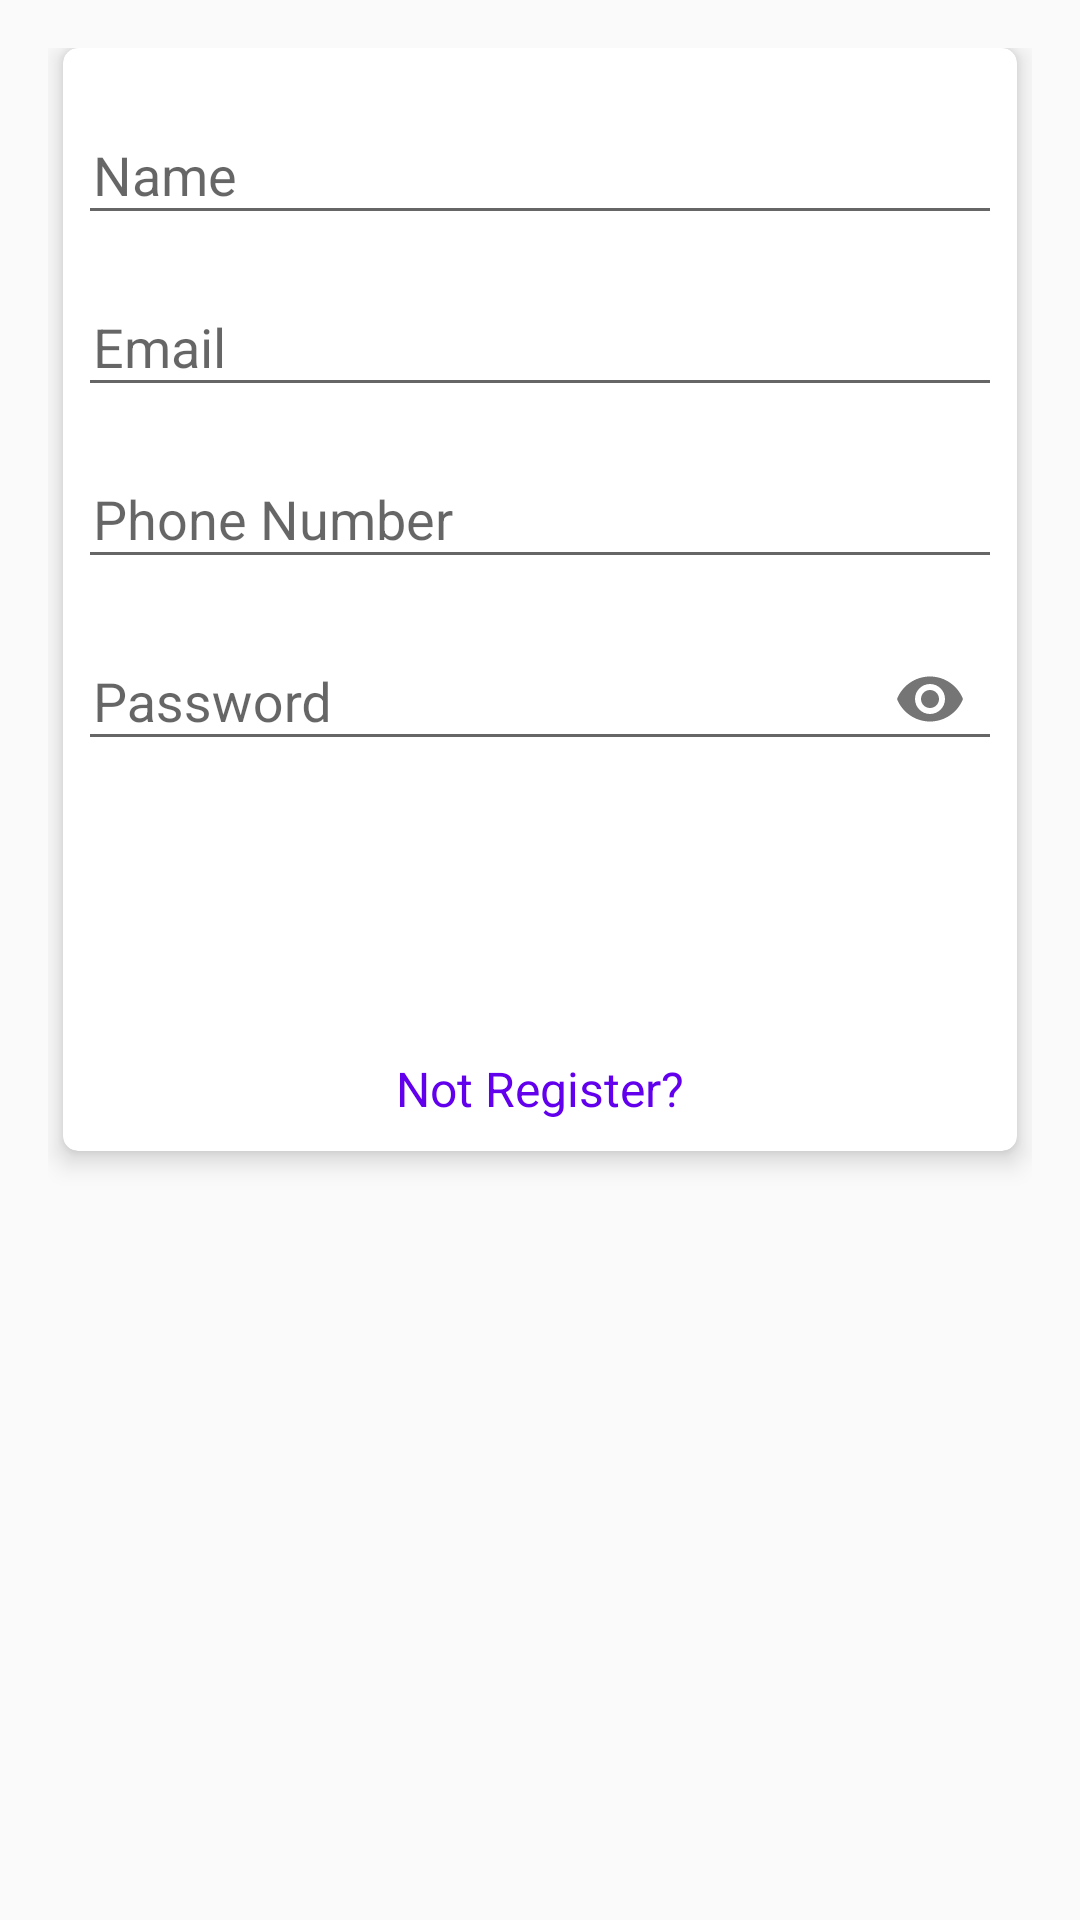

The Android layout XML behind this screen, and the referenced resources:
<!-- AndroidManifest.xml: application theme Theme.Examen_S_D_6 -->
<!-- res/layout/activity_registro.xml -->
<?xml version="1.0" encoding="utf-8"?>
<androidx.constraintlayout.widget.ConstraintLayout xmlns:android="http://schemas.android.com/apk/res/android"
    xmlns:app="http://schemas.android.com/apk/res-auto"
    xmlns:tools="http://schemas.android.com/tools"
    android:layout_width="match_parent"
    android:layout_height="match_parent"
    android:background="@drawable/gradient"
    android:padding="16dp"
    android:scrollbarThumbVertical="@null"
    tools:context=".registro">

    <androidx.cardview.widget.CardView
        xmlns:Card_View="http://schemas.android.com/apk/res-auto"
        android:layout_width="match_parent"
        android:layout_height="wrap_content"
        android:layout_gravity="center"
        android:layout_margin="5dp"
        android:padding="10dp"
        Card_View:cardCornerRadius="5dp"
        Card_View:cardElevation="5dp">

        <LinearLayout
            android:layout_width="match_parent"
            android:layout_height="wrap_content"
            android:layout_gravity="center"
            android:layout_margin="5dp"
            android:orientation="vertical">

            <com.google.android.material.textfield.TextInputLayout
                android:id="@+id/nameError"
                android:layout_width="match_parent"
                android:layout_height="wrap_content"
                android:layout_marginTop="5dp">

                <EditText
                    android:id="@+id/name"
                    android:layout_width="match_parent"
                    android:layout_height="wrap_content"
                    android:layout_marginTop="10dp"
                    android:hint="@string/name"
                    android:inputType="textNoSuggestions"
                    android:maxLines="1"
                    android:paddingStart="5dp"
                    android:singleLine="true"/>

            </com.google.android.material.textfield.TextInputLayout>

            <com.google.android.material.textfield.TextInputLayout
                android:id="@+id/emailError"
                android:layout_width="match_parent"
                android:layout_height="wrap_content"
                android:layout_marginTop="5dp">

                <EditText
                    android:id="@+id/email"
                    android:layout_width="match_parent"
                    android:layout_height="wrap_content"
                    android:layout_marginTop="10dp"
                    android:hint="@string/prompt_email"
                    android:inputType="textEmailAddress"
                    android:maxLines="1"
                    android:paddingStart="5dp"
                    android:singleLine="true"/>

            </com.google.android.material.textfield.TextInputLayout>

            <com.google.android.material.textfield.TextInputLayout
                android:id="@+id/phoneError"
                android:layout_width="match_parent"
                android:layout_height="wrap_content"
                android:layout_marginTop="5dp">

                <EditText
                    android:id="@+id/phone"
                    android:layout_width="match_parent"
                    android:layout_height="wrap_content"
                    android:layout_marginTop="10dp"
                    android:hint="@string/phone_number"
                    android:maxLength="12"
                    android:inputType="number"
                    android:maxLines="1"
                    android:paddingStart="5dp"
                    android:singleLine="true"/>

            </com.google.android.material.textfield.TextInputLayout>

            <com.google.android.material.textfield.TextInputLayout
                android:id="@+id/passError"
                android:layout_width="match_parent"
                android:layout_height="wrap_content"
                app:passwordToggleEnabled="true"
                android:layout_marginTop="5dp">

                <EditText
                    android:id="@+id/password"
                    android:layout_width="match_parent"
                    android:layout_height="wrap_content"
                    android:layout_marginTop="10dp"
                    android:hint="@string/prompt_password"
                    android:inputType="textPassword"
                    android:maxLines="1"
                    android:paddingStart="5dp"
                    android:singleLine="true"/>

            </com.google.android.material.textfield.TextInputLayout>

            <Button
                android:id="@+id/register"
                android:layout_width="match_parent"
                android:layout_height="50dp"
                android:layout_margin="20dp"
                android:background="@drawable/button_gradient"
                android:text="@string/register"
                android:textColor="@android:color/white"
                android:textSize="16sp"/>

            <TextView
                android:id="@+id/login"
                android:layout_width="match_parent"
                android:layout_height="wrap_content"
                android:layout_marginTop="5dp"
                android:layout_marginBottom="5dp"
                android:gravity="center"
                android:text="@string/not_register"
                android:textColor="@color/colorPrimary"
                android:textSize="16sp"/>

        </LinearLayout>
    </androidx.cardview.widget.CardView>

</androidx.constraintlayout.widget.ConstraintLayout>
<!-- resources referenced by this layout -->
<resources>
  <string name="name">Name</string>
  <string name="not_register">Not Register?</string>
  <string name="phone_number">Phone Number</string>
  <string name="prompt_email">Email</string>
  <string name="prompt_password">Password</string>
  <string name="register">Register</string>
  <style name="Theme.Examen_S_D_6">
          <item name="windowActionBar">false</item>
          <item name="windowNoTitle">true</item>
      </style>
  <!-- not gathered from this repository: default colours our renderer supplied (Android Studio template values) -->
  <color name="colorPrimary">#FF6200EE</color>
</resources>
